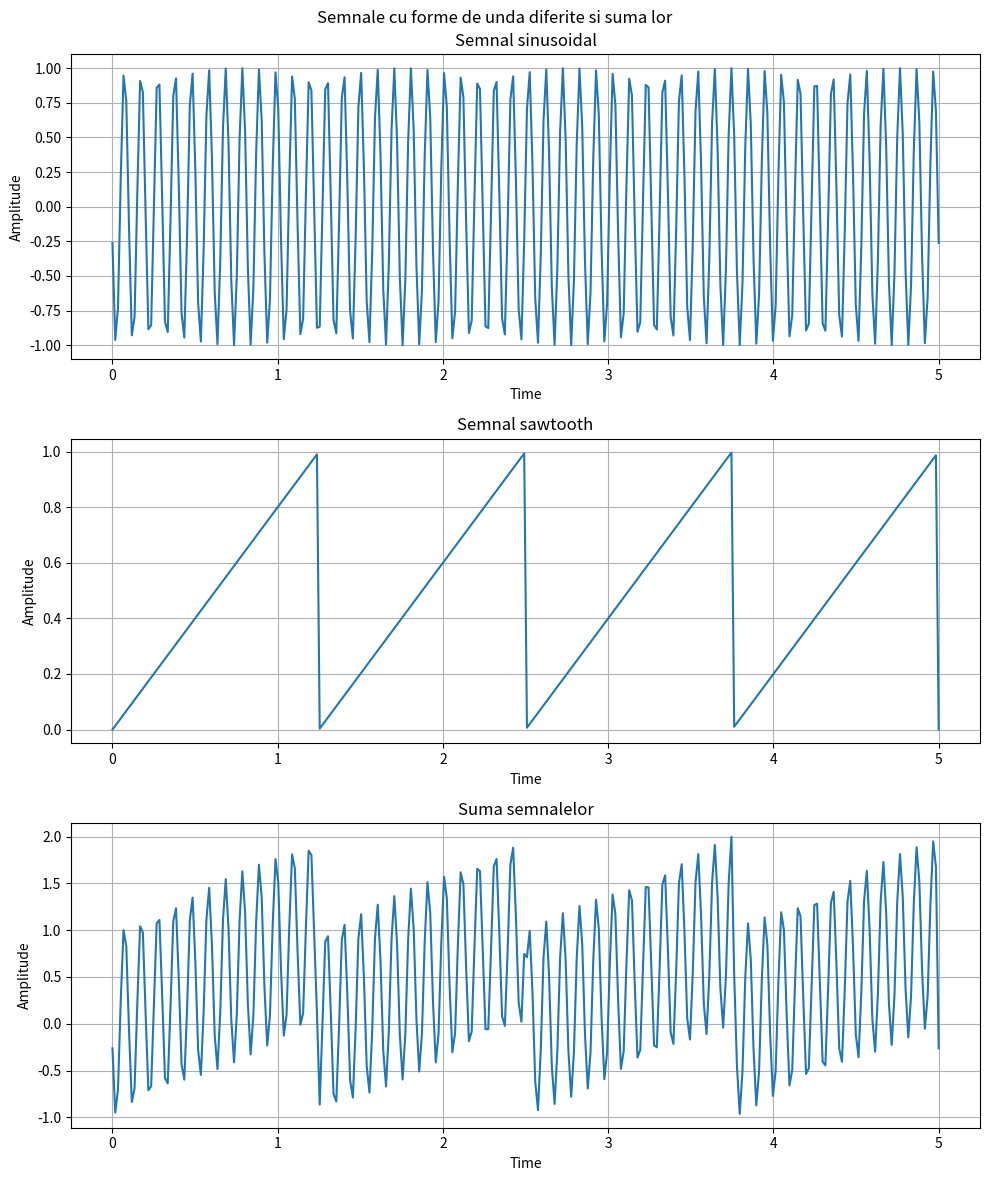

The matplotlib source for this figure: (Note: this script raises an exception after producing the figure.)
import numpy as np
import matplotlib.pyplot as plt

# 4.
time_sign = np.linspace(0, 5, 300)
x_sign1 = np.sin(100*np.pi*time_sign + 50)
x_sign2 = (240*time_sign) % 1
x_sign3 = x_sign1 + x_sign2

titles = ['Semnal sinusoidal', 'Semnal sawtooth', 'Suma semnalelor']
signal = [x_sign1, x_sign2, x_sign3]

fig, axs = plt.subplots(3, figsize=(10, 12))
fig.suptitle('Semnale cu forme de unda diferite si suma lor')

for i in range(0, 3):
    axs[i].plot(time_sign, signal[i])
    axs[i].set_title(titles[i])
    axs[i].set_xlabel('Time')
    axs[i].set_ylabel('Amplitude')
    axs[i].grid()

plt.tight_layout()
plt.savefig('./img/Ex_4.pdf', format='pdf')
